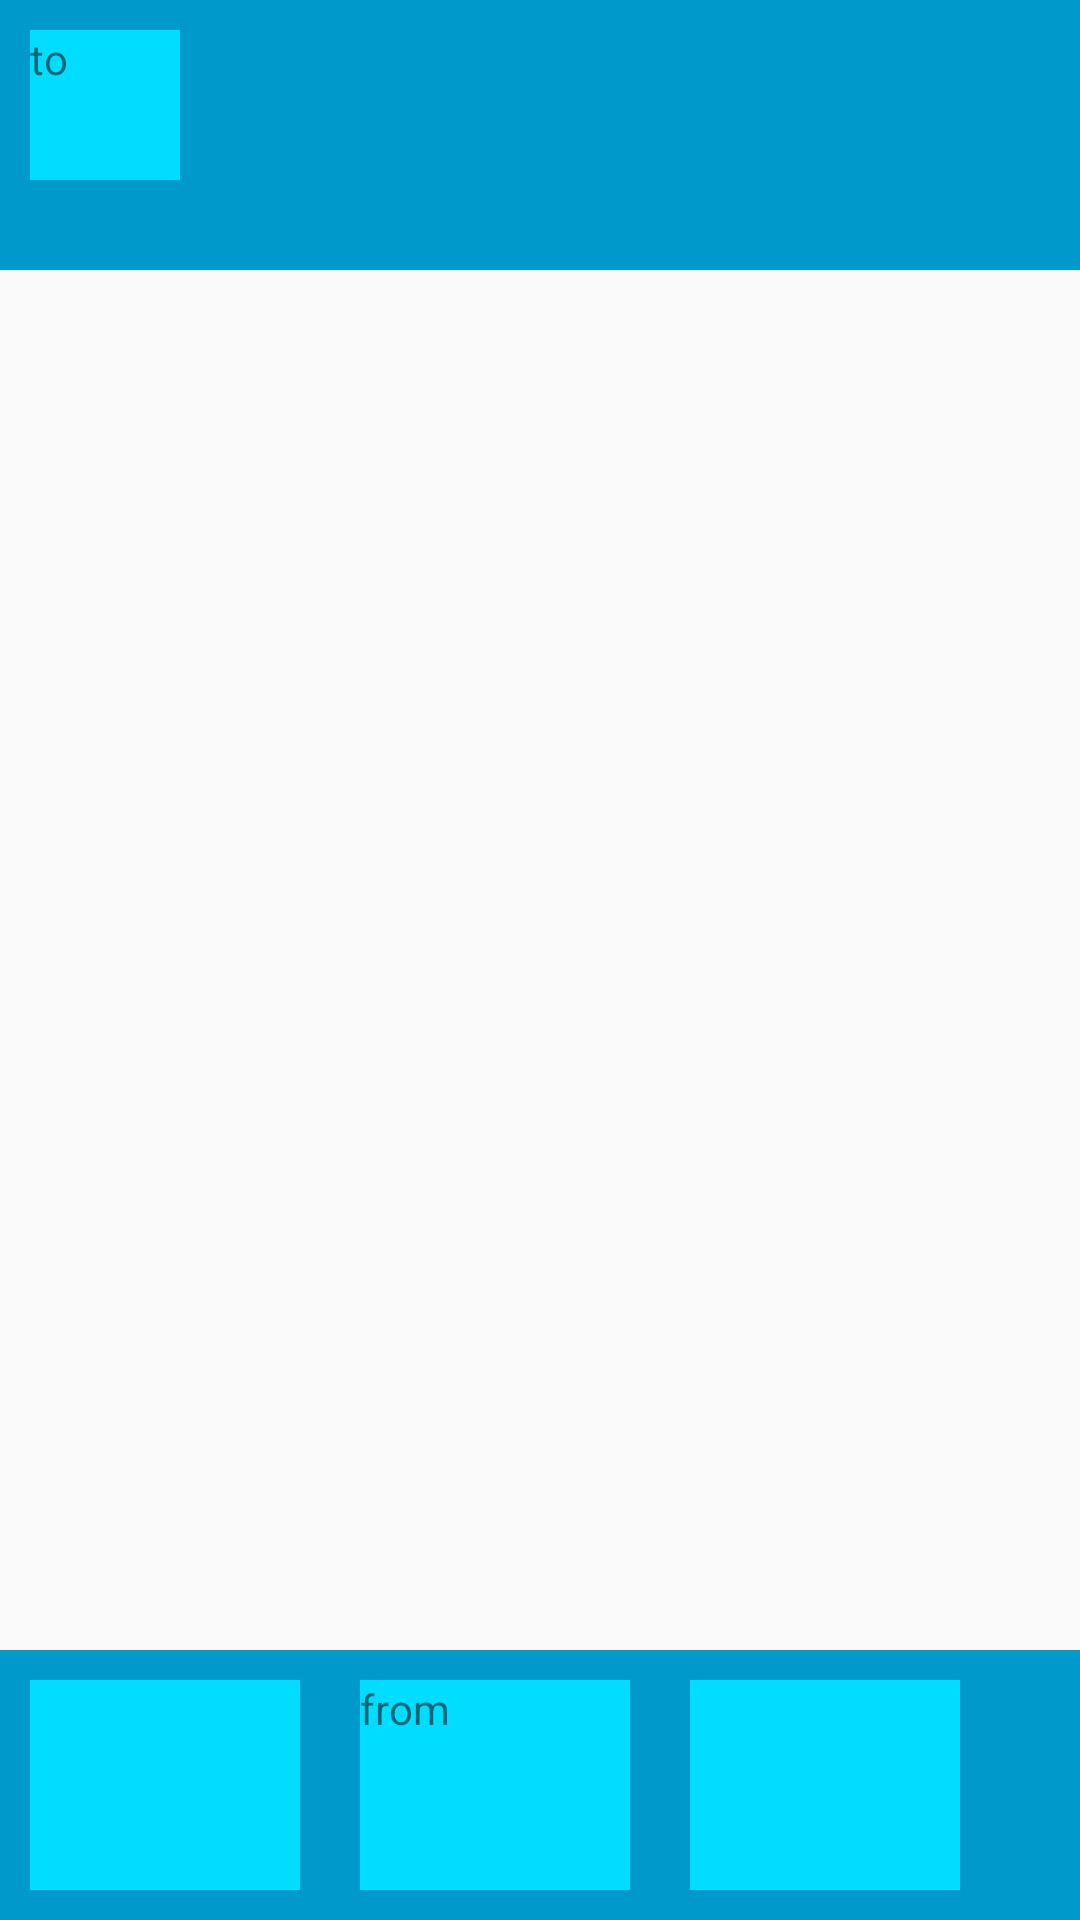

Write the Android layout XML for this screen, with the resource values it uses.
<!-- AndroidManifest.xml: application theme AppTheme -->
<!-- res/layout/activity_yo.xml -->
<?xml version="1.0" encoding="utf-8"?>
<RelativeLayout xmlns:android="http://schemas.android.com/apk/res/android"
    xmlns:app="http://schemas.android.com/apk/res-auto"
    xmlns:tools="http://schemas.android.com/tools"
    android:layout_width="match_parent"
    android:layout_height="match_parent"
    android:id="@+id/rootView"
    android:orientation="vertical"
    tools:context="com.istarindia.tfylanguage.YoActivity">
    <LinearLayout
        android:layout_width="match_parent"
        android:layout_height="90dp"
        android:layout_alignParentTop="true"
        android:background="@android:color/holo_blue_dark">

        <TextView
            android:id="@+id/itemTo"
            android:layout_width="50dp"
            android:layout_height="50dp"
            android:layout_margin="10dp"
            android:background="@android:color/holo_blue_bright"
            android:text="to"/>

    </LinearLayout>

    <LinearLayout
        android:layout_width="match_parent"
        android:layout_height="90dp"
        android:layout_alignParentBottom="true"
        android:background="@android:color/holo_blue_dark">

        <TextView
            android:layout_width="90dp"
            android:layout_height="match_parent"
            android:layout_margin="10dp"
            android:background="@android:color/holo_blue_bright" />

        <TextView
            android:id="@+id/itemFrom"
            android:layout_width="90dp"
            android:layout_height="match_parent"
            android:layout_margin="10dp"
            android:text="from"
            android:background="@android:color/holo_blue_bright" />

        <TextView
            android:layout_width="90dp"
            android:layout_height="match_parent"
            android:layout_margin="10dp"
            android:background="@android:color/holo_blue_bright" />
    </LinearLayout>

    <View
        android:id="@+id/shuttle"
        android:layout_width="0dp"
        android:layout_height="0dp"
        android:background="@android:color/holo_blue_bright"/>
</RelativeLayout>
<!-- resources referenced by this layout -->
<resources>
  <style name="AppTheme" parent="Theme.AppCompat.Light.NoActionBar">
          
          <item name="colorPrimary">@color/colorPrimary</item>
          <item name="colorPrimaryDark">@color/colorPrimaryDark</item>
          <item name="colorAccent">@color/colorAccent</item>
      </style>
  <color name="colorPrimary">#3F51B5</color>
  <color name="colorPrimaryDark">#303F9F</color>
  <color name="colorAccent">@color/theme_color</color>
  <color name="theme_color">#eb384f</color>
</resources>
